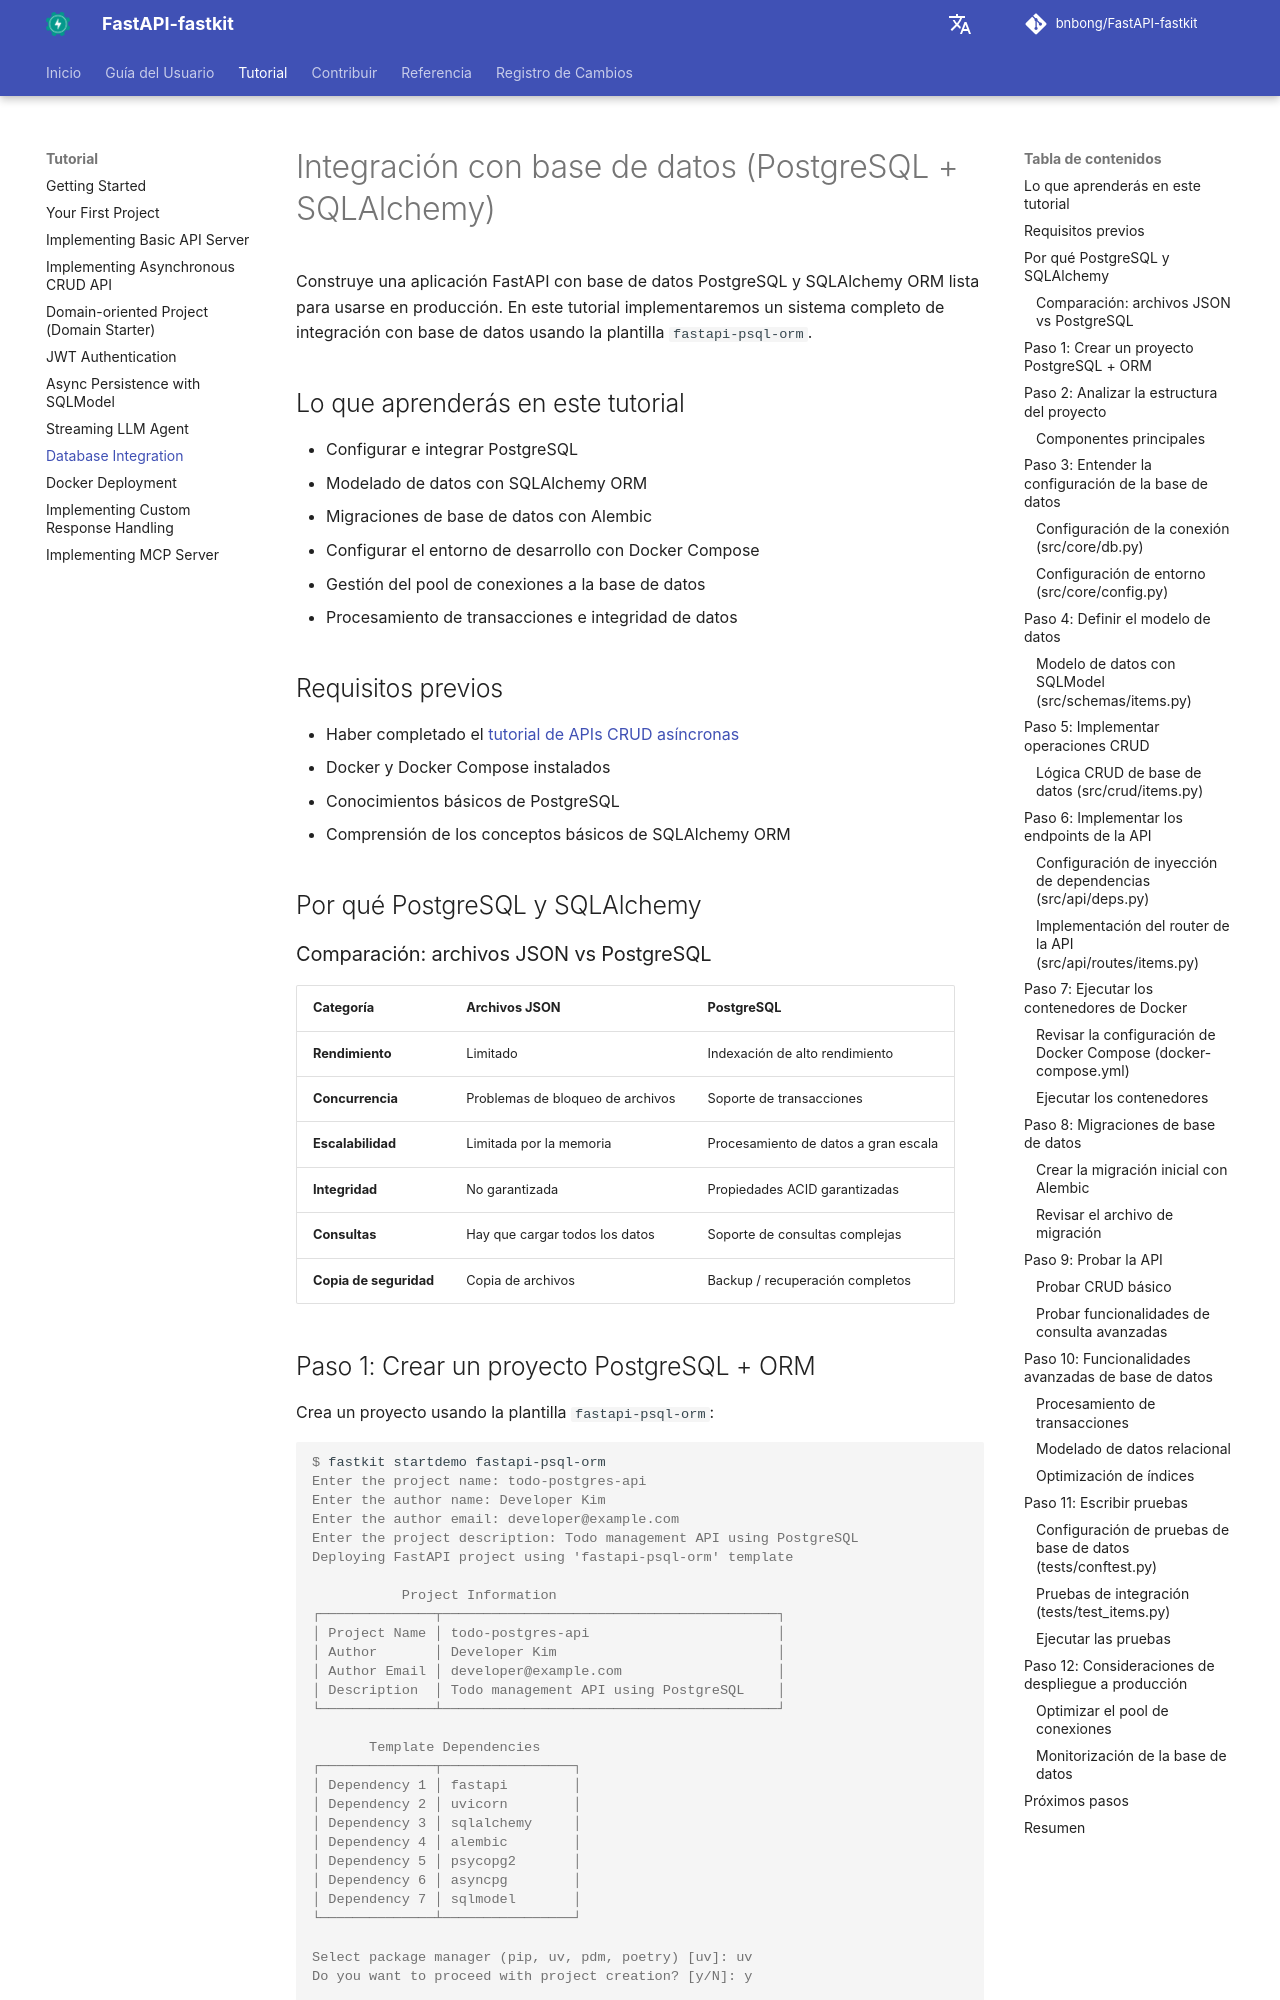

repository: bnbong/FastAPI-fastkit · page: es/tutorial/database-integration/index.html · generator: mkdocs

# Integración con base de datos (PostgreSQL + SQLAlchemy)

Construye una aplicación FastAPI con base de datos PostgreSQL y SQLAlchemy ORM lista para usarse en producción. En este tutorial implementaremos un sistema completo de integración con base de datos usando la plantilla `fastapi-psql-orm`.

## Lo que aprenderás en este tutorial

- Configurar e integrar PostgreSQL
- Modelado de datos con SQLAlchemy ORM
- Migraciones de base de datos con Alembic
- Configurar el entorno de desarrollo con Docker Compose
- Gestión del pool de conexiones a la base de datos
- Procesamiento de transacciones e integridad de datos

## Requisitos previos

- Haber completado el [tutorial de APIs CRUD asíncronas](async-crud-api.md)
- Docker y Docker Compose instalados
- Conocimientos básicos de PostgreSQL
- Comprensión de los conceptos básicos de SQLAlchemy ORM

## Por qué PostgreSQL y SQLAlchemy

### Comparación: archivos JSON vs PostgreSQL

| Categoría | Archivos JSON | PostgreSQL |
|---|---|---|
| **Rendimiento** | Limitado | Indexación de alto rendimiento |
| **Concurrencia** | Problemas de bloqueo de archivos | Soporte de transacciones |
| **Escalabilidad** | Limitada por la memoria | Procesamiento de datos a gran escala |
| **Integridad** | No garantizada | Propiedades ACID garantizadas |
| **Consultas** | Hay que cargar todos los datos | Soporte de consultas complejas |
| **Copia de seguridad** | Copia de archivos | Backup / recuperación completos |

## Paso 1: Crear un proyecto PostgreSQL + ORM

Crea un proyecto usando la plantilla `fastapi-psql-orm`:

<div class="termy">

```console
$ fastkit startdemo fastapi-psql-orm
Enter the project name: todo-postgres-api
Enter the author name: Developer Kim
Enter the author email: developer@example.com
Enter the project description: Todo management API using PostgreSQL
Deploying FastAPI project using 'fastapi-psql-orm' template

           Project Information
┌──────────────┬─────────────────────────────────────────┐
│ Project Name │ todo-postgres-api                       │
│ Author       │ Developer Kim                           │
│ Author Email │ developer@example.com                   │
│ Description  │ Todo management API using PostgreSQL    │
└──────────────┴─────────────────────────────────────────┘

       Template Dependencies
┌──────────────┬────────────────┐
│ Dependency 1 │ fastapi        │
│ Dependency 2 │ uvicorn        │
│ Dependency 3 │ sqlalchemy     │
│ Dependency 4 │ alembic        │
│ Dependency 5 │ psycopg2       │
│ Dependency 6 │ asyncpg        │
│ Dependency 7 │ sqlmodel       │
└──────────────┴────────────────┘

Select package manager (pip, uv, pdm, poetry) [uv]: uv
Do you want to proceed with project creation? [y/N]: y

✨ FastAPI project 'todo-postgres-api' from 'fastapi-psql-orm' has been created successfully!
```

</div>
